9-way image classification set "dataset_scientific_split" from GitHub (singuyen0312e9/MangoLeaf); label vocabulary: anthracnose, bacterial canker, bacterial spot, cutting weevil, die back, gall midge, healthy, powdery mildew, sooty mould.

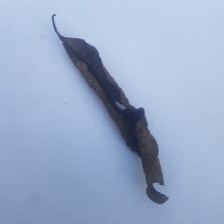
Label: die back

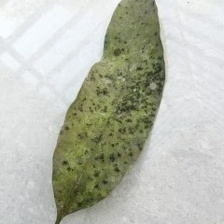
Label: sooty mould

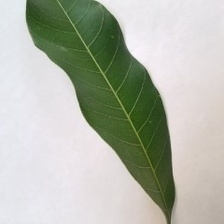
Label: healthy

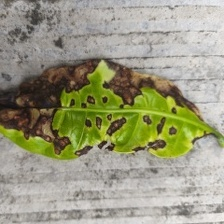
Label: bacterial spot

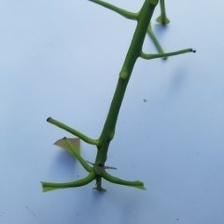
Label: cutting weevil

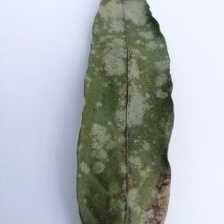
Label: powdery mildew
